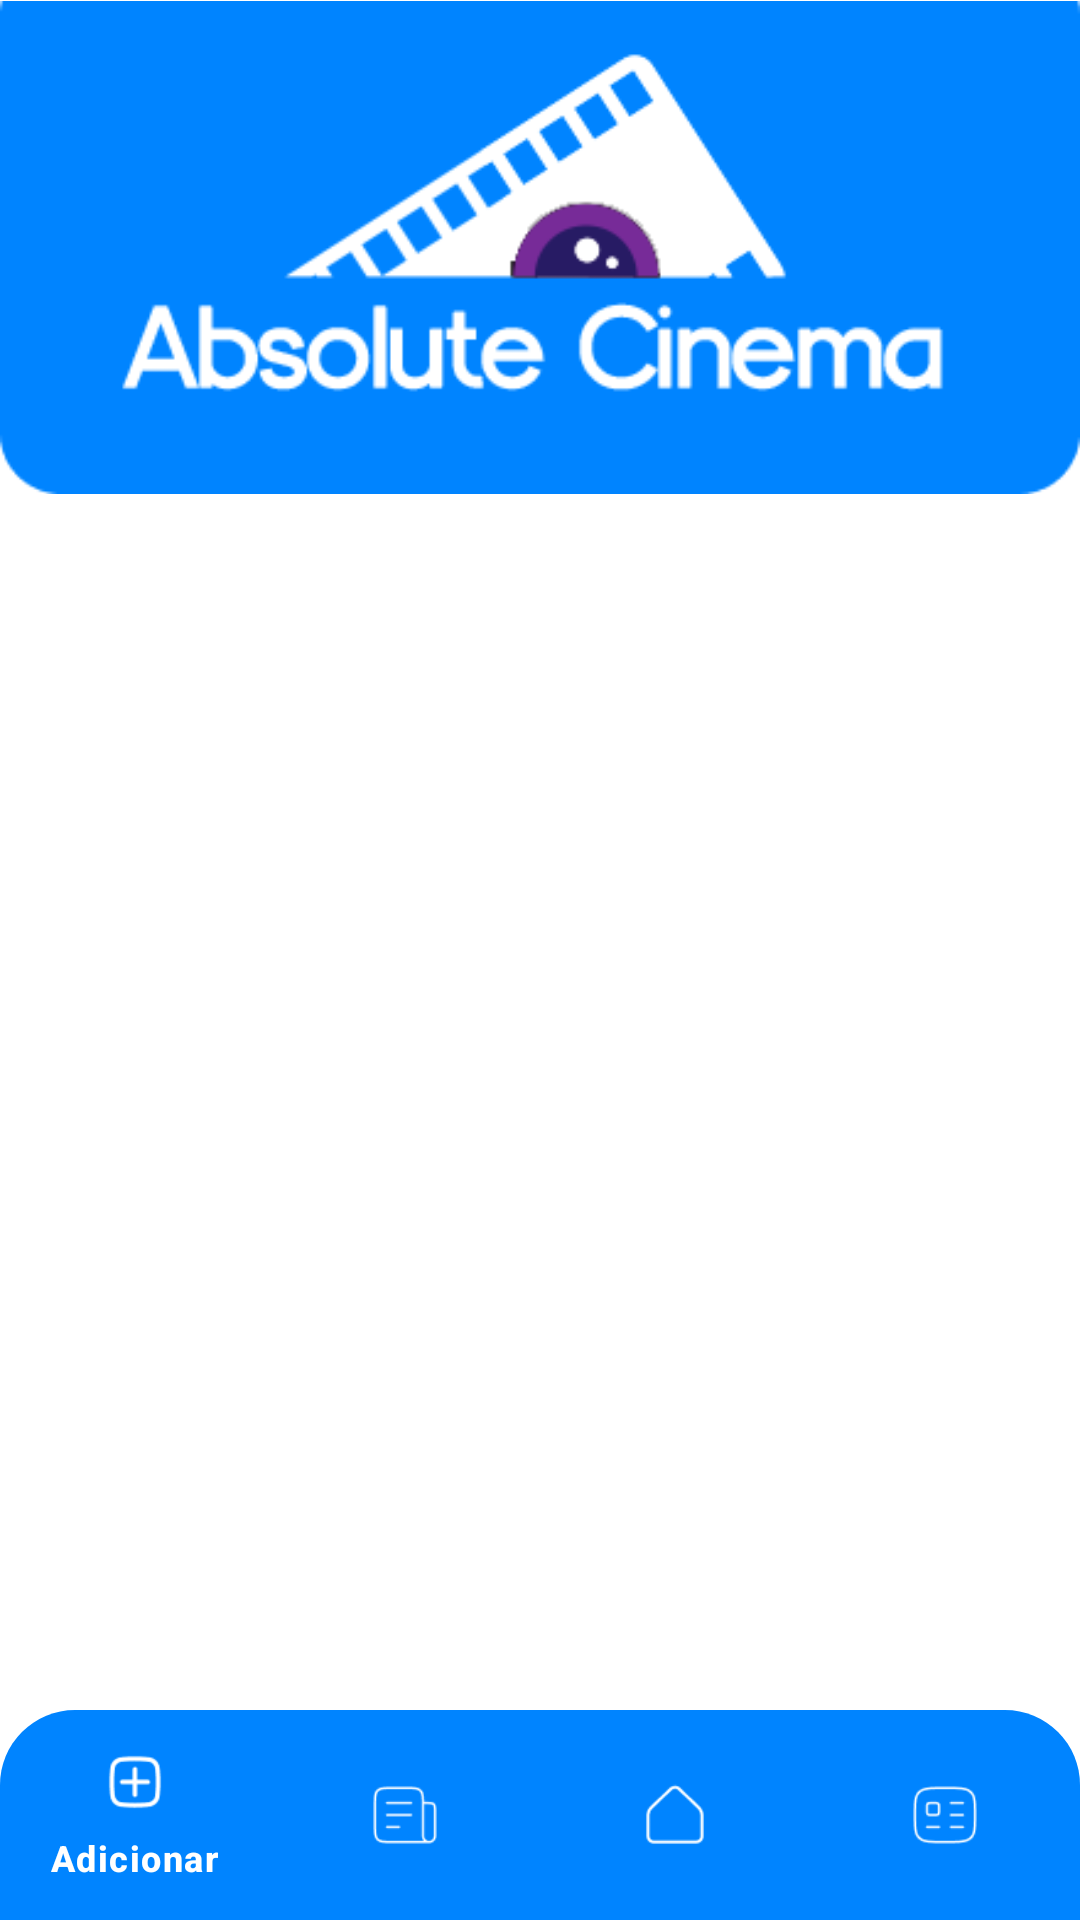

This screen was rendered from an Android layout file. Write that file and the resources it references.
<!-- AndroidManifest.xml: application theme Theme.AbsoluteCinema -->
<!-- res/layout/activity_main.xml -->
<?xml version="1.0" encoding="utf-8"?>
<LinearLayout xmlns:android="http://schemas.android.com/apk/res/android"
    xmlns:app="http://schemas.android.com/apk/res-auto"
    xmlns:tools="http://schemas.android.com/tools"
    android:id="@+id/main"
    android:layout_width="match_parent"
    android:layout_height="match_parent"
    android:orientation="vertical"
    android:background="@color/white"
    tools:context=".MainActivity">

    <ImageView
        android:id="@+id/logo"
        android:layout_width="match_parent"
        android:layout_height="165dp"
        android:layout_gravity="center"
        android:scaleType="fitCenter"
        android:src="@drawable/logo" />

    <FrameLayout
        android:id="@+id/fragment_container"
        android:layout_width="match_parent"
        android:layout_height="0dp"
        android:layout_weight="1" />

    <com.google.android.material.bottomnavigation.BottomNavigationView
        android:id="@+id/bottom_navigation"
        android:layout_width="match_parent"
        android:layout_height="70dp"
        android:background="@drawable/rounded_menu"
        app:itemIconTint="@color/white"
        app:itemTextColor="@color/white"
        app:menu="@menu/bottom_navigation_menu" />

</LinearLayout>
<!-- resources referenced by this layout -->
<resources>
  <!-- drawable logo: png bitmap (drawable, 10693 bytes) -->
  <!-- drawable rounded_menu (drawable) -->
  <shape xmlns:android="http://schemas.android.com/apk/res/android">
      <solid android:color="#0084FF"/>
      <corners
          android:topLeftRadius="25dp"
          android:topRightRadius="25dp"/>
  </shape>
  <style name="Theme.AbsoluteCinema" parent="Base.Theme.AbsoluteCinema" />
  <style name="Base.Theme.AbsoluteCinema" parent="Theme.Material3.DayNight.NoActionBar">
          
          
      </style>
  <!-- not gathered from this repository: default colours our renderer supplied (Android Studio template values) -->
  <color name="white">#FFFFFFFF</color>
</resources>
